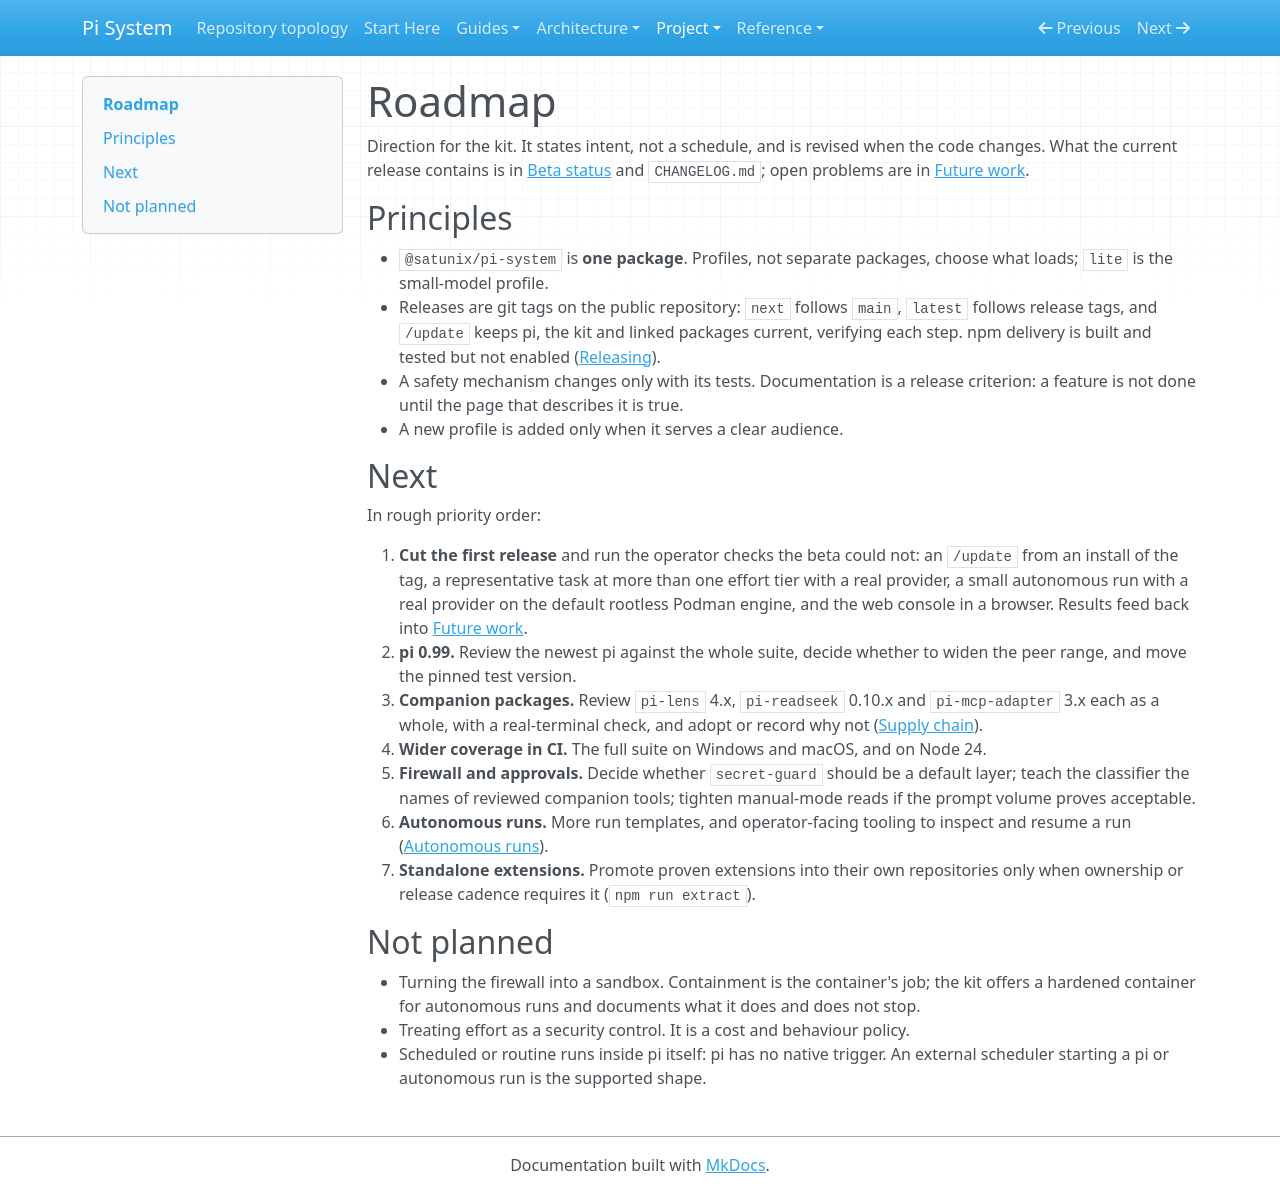

repository: SATUNIX/pi-system · page: roadmap/index.html · generator: mkdocs

# Roadmap

Direction for the kit. It states intent, not a schedule, and is revised when the code changes.
What the current release contains is in [Beta status](beta.md) and `CHANGELOG.md`; open problems
are in [Future work](future-work.md).

## Principles

- `@satunix/pi-system` is **one package**. Profiles, not separate packages, choose what loads;
  `lite` is the small-model profile.
- Releases are git tags on the public repository: `next` follows `main`, `latest` follows release
  tags, and `/update` keeps pi, the kit and linked packages current, verifying each step. npm
  delivery is built and tested but not enabled ([Releasing](releasing.md#npm-publication-optional)).
- A safety mechanism changes only with its tests. Documentation is a release criterion: a feature
  is not done until the page that describes it is true.
- A new profile is added only when it serves a clear audience.

## Next

In rough priority order:

1. **Cut the first release** and run the operator checks the beta could not:
   an `/update` from an install of the tag, a representative task at more than one effort tier
   with a real provider, a small autonomous run with a real provider on the default rootless
   Podman engine, and the web console in a browser. Results feed back into [Future work](future-work.md).
2. **pi 0.99.** Review the newest pi against the whole suite, decide whether to widen the peer
   range, and move the pinned test version.
3. **Companion packages.** Review `pi-lens` 4.x, `pi-readseek` 0.10.x and `pi-mcp-adapter` 3.x each
   as a whole, with a real-terminal check, and adopt or record why not
   ([Supply chain](supply-chain.md)).
4. **Wider coverage in CI.** The full suite on Windows and macOS, and on Node 24.
5. **Firewall and approvals.** Decide whether `secret-guard` should be a default layer; teach the
   classifier the names of reviewed companion tools; tighten manual-mode reads if the prompt
   volume proves acceptable.
6. **Autonomous runs.** More run templates, and operator-facing tooling to inspect and resume a
   run ([Autonomous runs](autonomy.md)).
7. **Standalone extensions.** Promote proven extensions into their own repositories only when
   ownership or release cadence requires it (`npm run extract`).

## Not planned

- Turning the firewall into a sandbox. Containment is the container's job; the kit offers a
  hardened container for autonomous runs and documents what it does and does not stop.
- Treating effort as a security control. It is a cost and behaviour policy.
- Scheduled or routine runs inside pi itself: pi has no native trigger. An external scheduler
  starting a pi or autonomous run is the supported shape.
